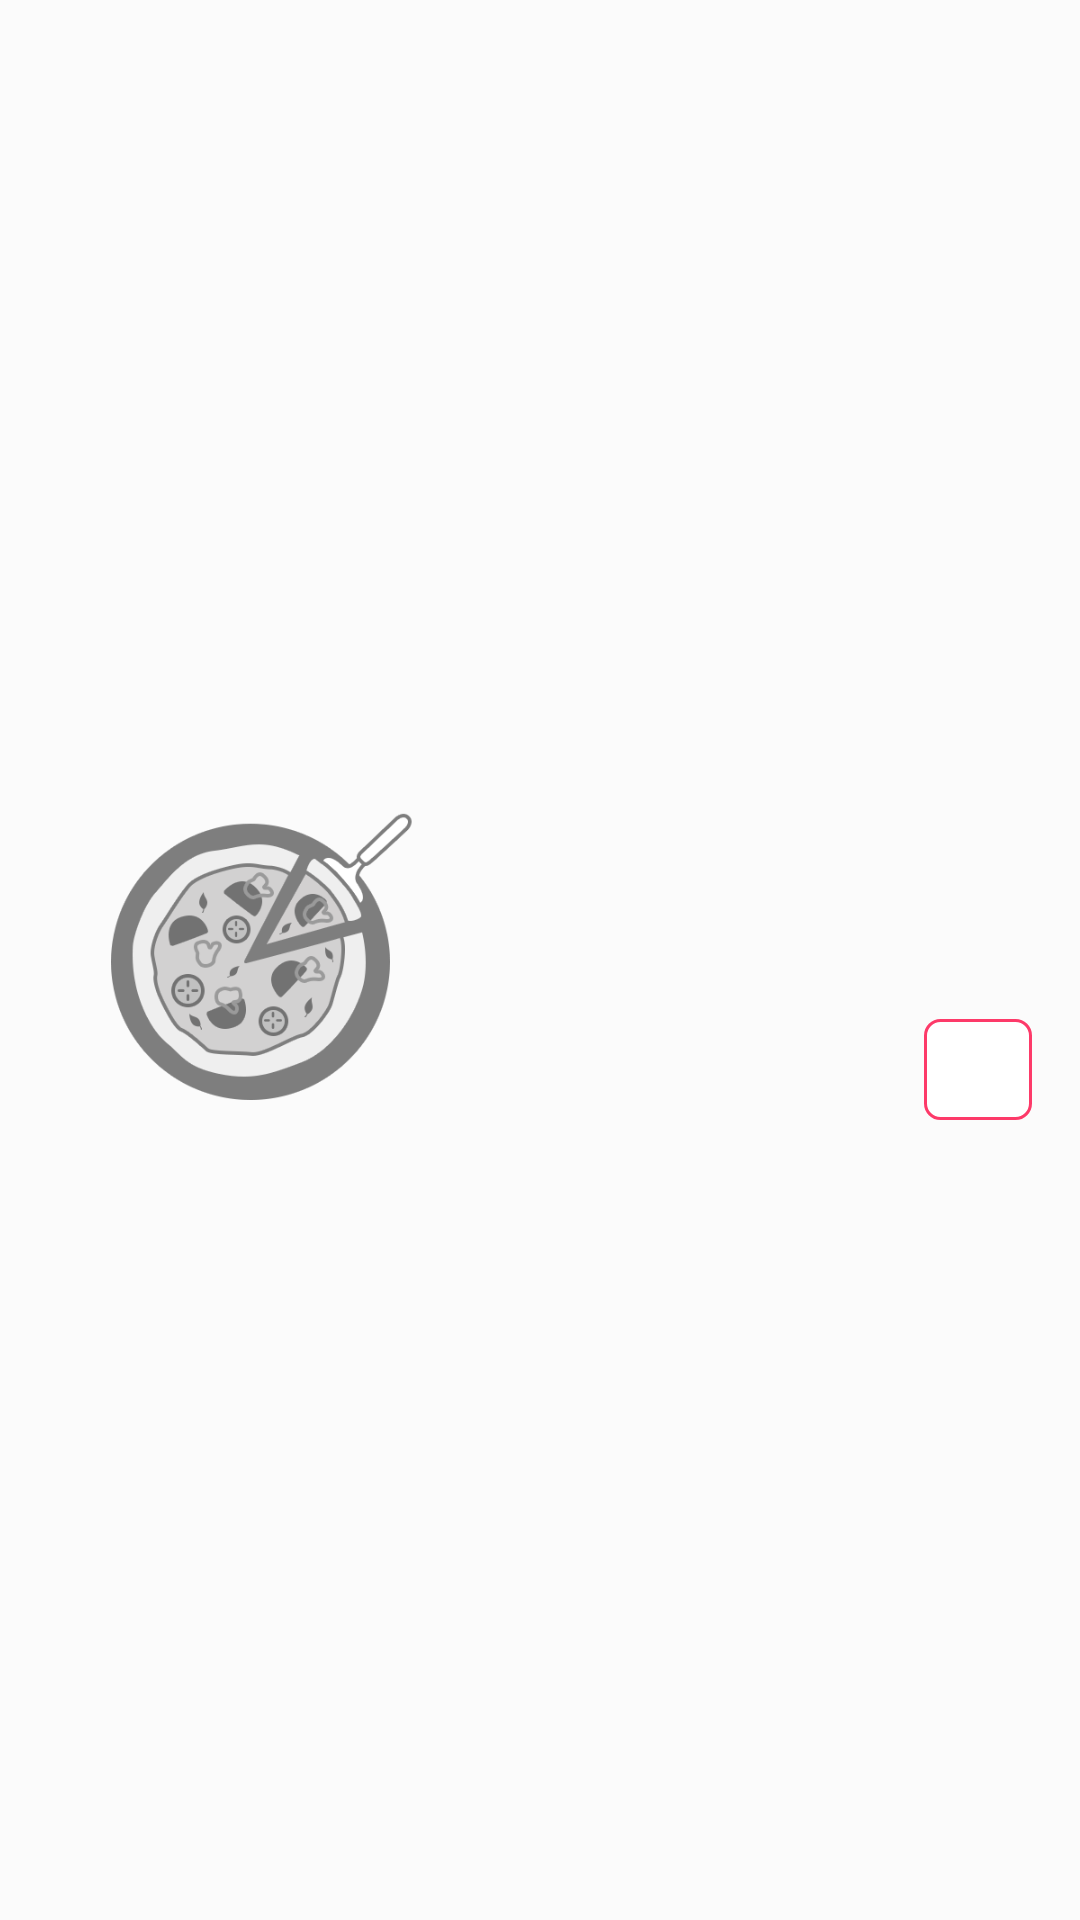

Write the Android layout XML for this screen, with the resource values it uses.
<!-- AndroidManifest.xml: application theme Theme.FoodTestApp -->
<!-- res/layout/meal_item.xml -->
<?xml version="1.0" encoding="utf-8"?>
<androidx.constraintlayout.widget.ConstraintLayout xmlns:android="http://schemas.android.com/apk/res/android"
    android:layout_width="match_parent"
    android:layout_height="wrap_content"
    android:background="@color/white_grey"
    xmlns:app="http://schemas.android.com/apk/res-auto"
    xmlns:tools="http://schemas.android.com/tools">

    <ImageView
        android:id="@+id/image"
        android:layout_width="@dimen/dimens_135dp"
        android:layout_height="@dimen/dimens_135dp"
        android:src="@drawable/pizza_placeholder"
        android:layout_marginVertical="@dimen/dimens_16dp"
        android:layout_marginStart="@dimen/dimens_16dp"
        app:layout_constraintBottom_toBottomOf="parent"
        app:layout_constraintStart_toStartOf="parent"
        app:layout_constraintTop_toTopOf="parent" />

    <TextView
        android:id="@+id/name"
        android:layout_width="@dimen/dimens_0dp"
        android:layout_height="wrap_content"
        android:layout_marginStart="@dimen/dimens_22dp"
        android:layout_marginTop="@dimen/dimens_16dp"
        android:layout_marginEnd="@dimen/dimens_16dp"
        android:fontFamily="@font/roboto_bold"
        android:maxLength="25"
        android:maxLines="1"
        android:ellipsize="end"
        android:textAlignment="viewStart"
        android:textColor="@color/text_meal_name"
        android:textSize="@dimen/dimens_16sp"
        app:layout_constraintEnd_toEndOf="parent"
        app:layout_constraintStart_toEndOf="@id/image"
        app:layout_constraintTop_toTopOf="parent"
        tools:text="Ветчина и грибы" />

    <TextView
        android:id="@+id/description"
        android:layout_width="@dimen/dimens_0dp"
        android:layout_height="wrap_content"
        android:layout_marginStart="22dp"
        android:layout_marginTop="@dimen/dimens_8dp"
        android:layout_marginEnd="@dimen/dimens_16dp"
        android:ellipsize="end"
        android:fontFamily="@font/roboto_light"
        android:maxLines="3"
        android:textAlignment="viewStart"
        android:textColor="@color/text_meal_description"
        android:textSize="@dimen/dimens_14sp"
        app:layout_constraintEnd_toEndOf="parent"
        app:layout_constraintStart_toEndOf="@id/image"
        app:layout_constraintTop_toBottomOf="@id/name"
        tools:text="Ветчина,шампиньоны, увеличинная порция моцареллы, томатный соус" />

    <TextView
        android:id="@+id/price"
        android:layout_width="wrap_content"
        android:layout_height="wrap_content"
        android:layout_marginTop="@dimen/dimens_8dp"
        android:layout_marginEnd="@dimen/dimens_16dp"
        android:background="@drawable/background_price"
        android:paddingHorizontal="@dimen/dimens_18dp"
        android:paddingVertical="@dimen/dimens_8dp"
        android:textColor="@color/text_meal_price"
        android:textSize="@dimen/dimens_13sp"
        app:layout_constraintBottom_toBottomOf="parent"
        app:layout_constraintEnd_toEndOf="parent"
        app:layout_constraintTop_toBottomOf="@+id/description"
        tools:text="от 345 р" />

</androidx.constraintlayout.widget.ConstraintLayout>
<!-- resources referenced by this layout -->
<resources>
  <color name="text_meal_description">#FFAAAAAD</color>
  <color name="text_meal_name">#FF222831</color>
  <color name="text_meal_price">#FFFD3A69</color>
  <color name="white_grey">#FBFBFB</color>
  <dimen name="dimens_0dp">0dp</dimen>
  <dimen name="dimens_135dp">135dp</dimen>
  <dimen name="dimens_13sp">13sp</dimen>
  <dimen name="dimens_14sp">14sp</dimen>
  <dimen name="dimens_16dp">16dp</dimen>
  <dimen name="dimens_16sp">16sp</dimen>
  <dimen name="dimens_18dp">18dp</dimen>
  <dimen name="dimens_22dp">22dp</dimen>
  <dimen name="dimens_8dp">8dp</dimen>
  <!-- drawable background_price (drawable) -->
  <?xml version="1.0" encoding="utf-8"?>
  <shape xmlns:android="http://schemas.android.com/apk/res/android" >
      <stroke
          android:width="1dp"
          android:color="@color/text_meal_price" />
  
      <solid android:color="#ffffff" />
  
      <padding
          android:left="1dp"
          android:right="1dp"
          android:bottom="1dp"
          android:top="1dp" />
  
      <corners android:radius="5dp" />
  </shape>
  <!-- drawable pizza_placeholder: webp bitmap (drawable, 14888 bytes) -->
  <style name="Theme.FoodTestApp" parent="Base.Theme.FoodTestApp" />
  <style name="Base.Theme.FoodTestApp" parent="Theme.MaterialComponents.DayNight.NoActionBar">
          <item name="android:statusBarColor">@android:color/transparent</item>
          <item name="android:windowLightStatusBar" tools:ignore="NewApi">true</item>
      </style>
</resources>
